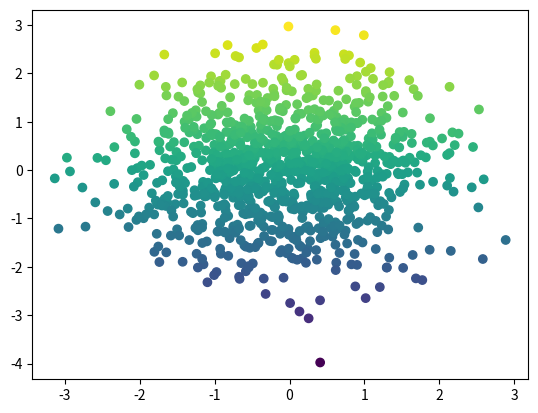

Write the Python code that produced this figure.
"""
==========================
Plot a stupid scatterplot!
==========================

This plots a scatterplot

"""

import numpy as np
import matplotlib.pyplot as plt

x, y = np.random.randn(2, 1000)
plt.scatter(x, y, c=y)

plt.show()

